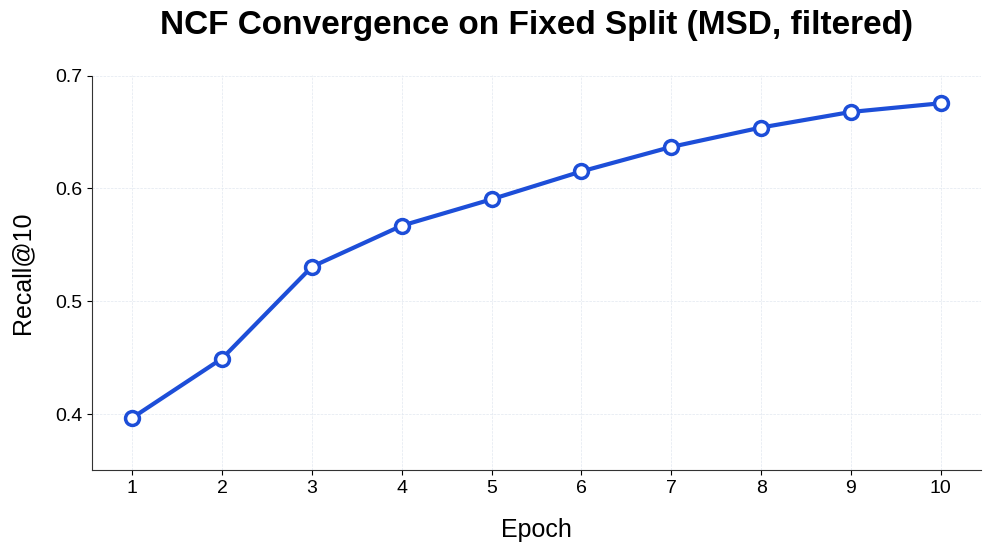

This figure's Python source:
import matplotlib.pyplot as plt

# Data points for NCF Convergence
epochs = [1, 2, 3, 4, 5, 6, 7, 8, 9, 10]
recall_scores = [0.3966, 0.4492, 0.5305, 0.5669, 0.5903, 0.6150, 0.6367, 0.6539, 0.6677, 0.6754]

# Configuration for publication-style aesthetics
plt.rcParams.update({
    "font.family": "sans-serif",
    "font.sans-serif": ["Arial", "Liberation Sans", "DejaVu Sans"],
    "axes.titlesize": 24,
    "axes.labelsize": 18,
    "xtick.labelsize": 14,
    "ytick.labelsize": 14,
    "legend.fontsize": 14,
    "figure.facecolor": "white",
    "axes.facecolor": "white",
    "axes.edgecolor": "#333333",
    "grid.color": "#e2e8f0",
    "grid.linestyle": "--",
    "grid.linewidth": 0.5
})

# Create figure with 16:9 aspect ratio
# Setting figsize to 10x5.625 inches at 300 DPI results in a 3000x1688px image
fig, ax = plt.subplots(figsize=(10, 5.625), dpi=300)

# Plotting the data
ax.plot(epochs, recall_scores,
        color="#1d4ed8",  # High-contrast professional blue
        marker="o",
        markersize=10,
        linewidth=3,
        markerfacecolor="white",
        markeredgewidth=2.5,
        zorder=3)

# Title and Labels
ax.set_title("NCF Convergence on Fixed Split (MSD, filtered)", pad=30, fontweight="bold")
ax.set_xlabel("Epoch", labelpad=15)
ax.set_ylabel("Recall@10", labelpad=15)

# Axis Configuration
ax.set_xticks(epochs)
ax.set_yticks([0.3, 0.4, 0.5, 0.6, 0.7])
ax.set_ylim(0.35, 0.70)

# Grid and Spines
ax.grid(True, which='major', axis='both', zorder=0)
ax.spines['top'].set_visible(False)
ax.spines['right'].set_visible(False)

# Final adjustment and save
plt.tight_layout()
plt.savefig("ncf_convergence_fixed_split.png", bbox_inches="tight", dpi=300)
print("Success: High-resolution PNG saved as 'ncf_convergence_fixed_split.png'")
